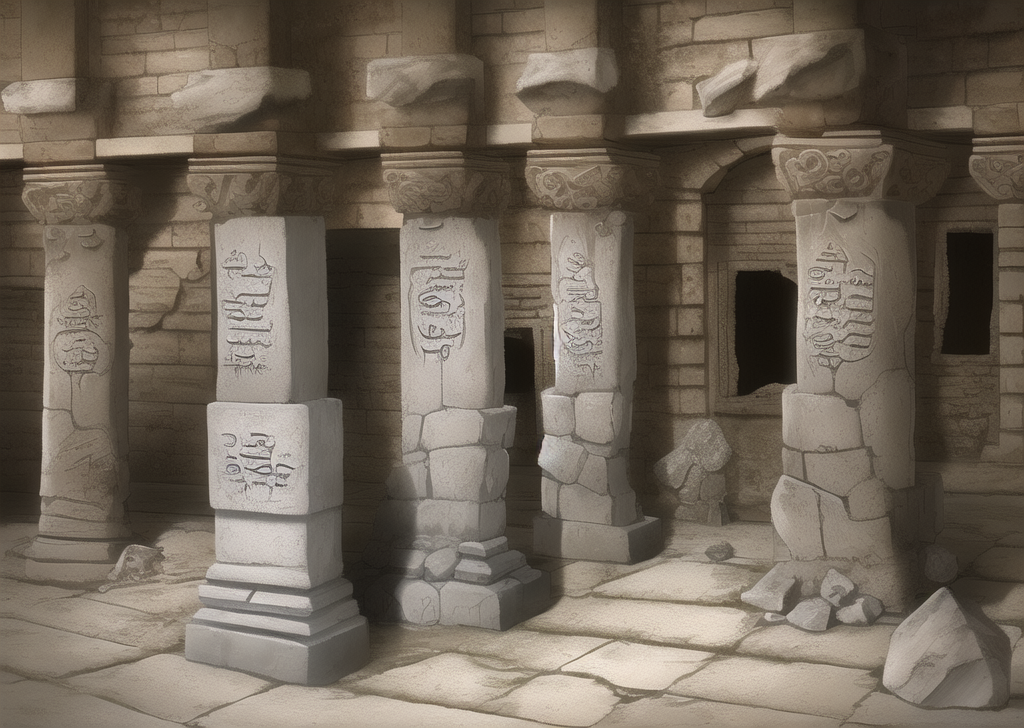
Generation parameters embedded in this image by AUTOMATIC1111 Stable Diffusion web UI or a fork of it (Forge, ...) (PNG 'parameters' text chunk):
dungeon, four steles with ancient scripts, ruin, one stone left, one stone right, one stone in the middle, ancient civilization,  latin text,  
Steps: 20, Sampler: Euler a, CFG scale: 7, Seed: 2649098152, Size: 1024x728, Model hash: 7f96a1a9ca, Model: anything-v5-PrtRE, Clip skip: 2, ENSD: 31337, Version: v1.3.2